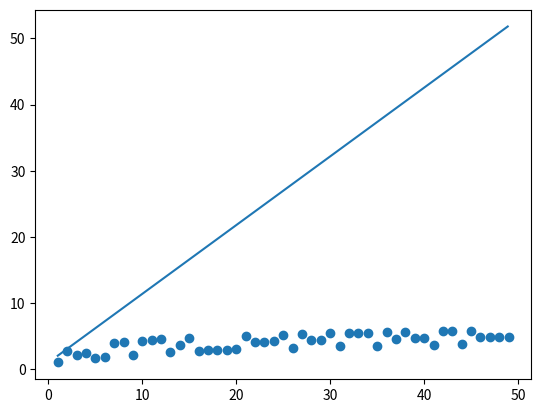

Python code for this plot:
import numpy as np
import matplotlib.pyplot as plt
import random
random.seed()

n = 50
def f(x):
    return np.log(x) + random.randint(0,2)

xs = [x for x in range(50)]
ys = [f(x) for x in xs]

plt.scatter(xs, ys)

for i in range(len(xs)-1):
    print(i)
    if xs[i] <= 0:
        xs.remove(xs[i])
        ys.remove(ys[i])

fit = np.polyfit(np.log(xs), ys, deg=1)
fit_fn = np.poly1d(fit)

xs = np.arange(min(xs),max(xs),0.1)
ys = fit_fn(xs)

plt.plot(xs, ys)

plt.show()